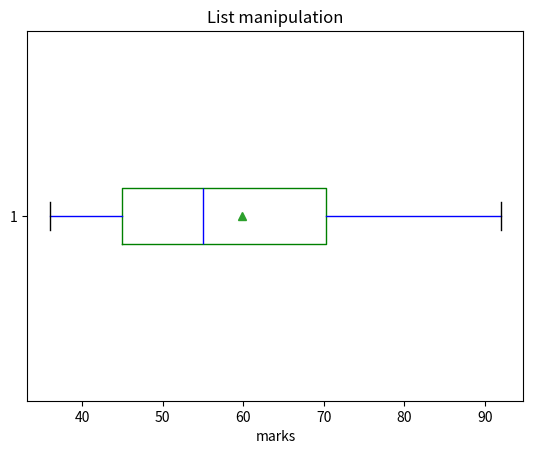

Reproduce this figure in Python.
import matplotlib.pyplot as plt
import numpy as np
#input my data
x=[45,36,86,57,53,92,65,45]
#set parameters
bp=plt.boxplot(x,
	notch=False,
	#show in Non-concave form
	whis=1.5,
	#1.5 times quartile difference
	medianprops={'color':'blue'},
	vert=False,
	#Lay out my chart horizontally
	showmeans=True,
	whiskerprops={'color':'blue'},
	boxprops={'color':'green'}
	#Outliers are shown in red
	)
plt.title('List manipulation')
plt.xlabel('marks')
plt.show()
